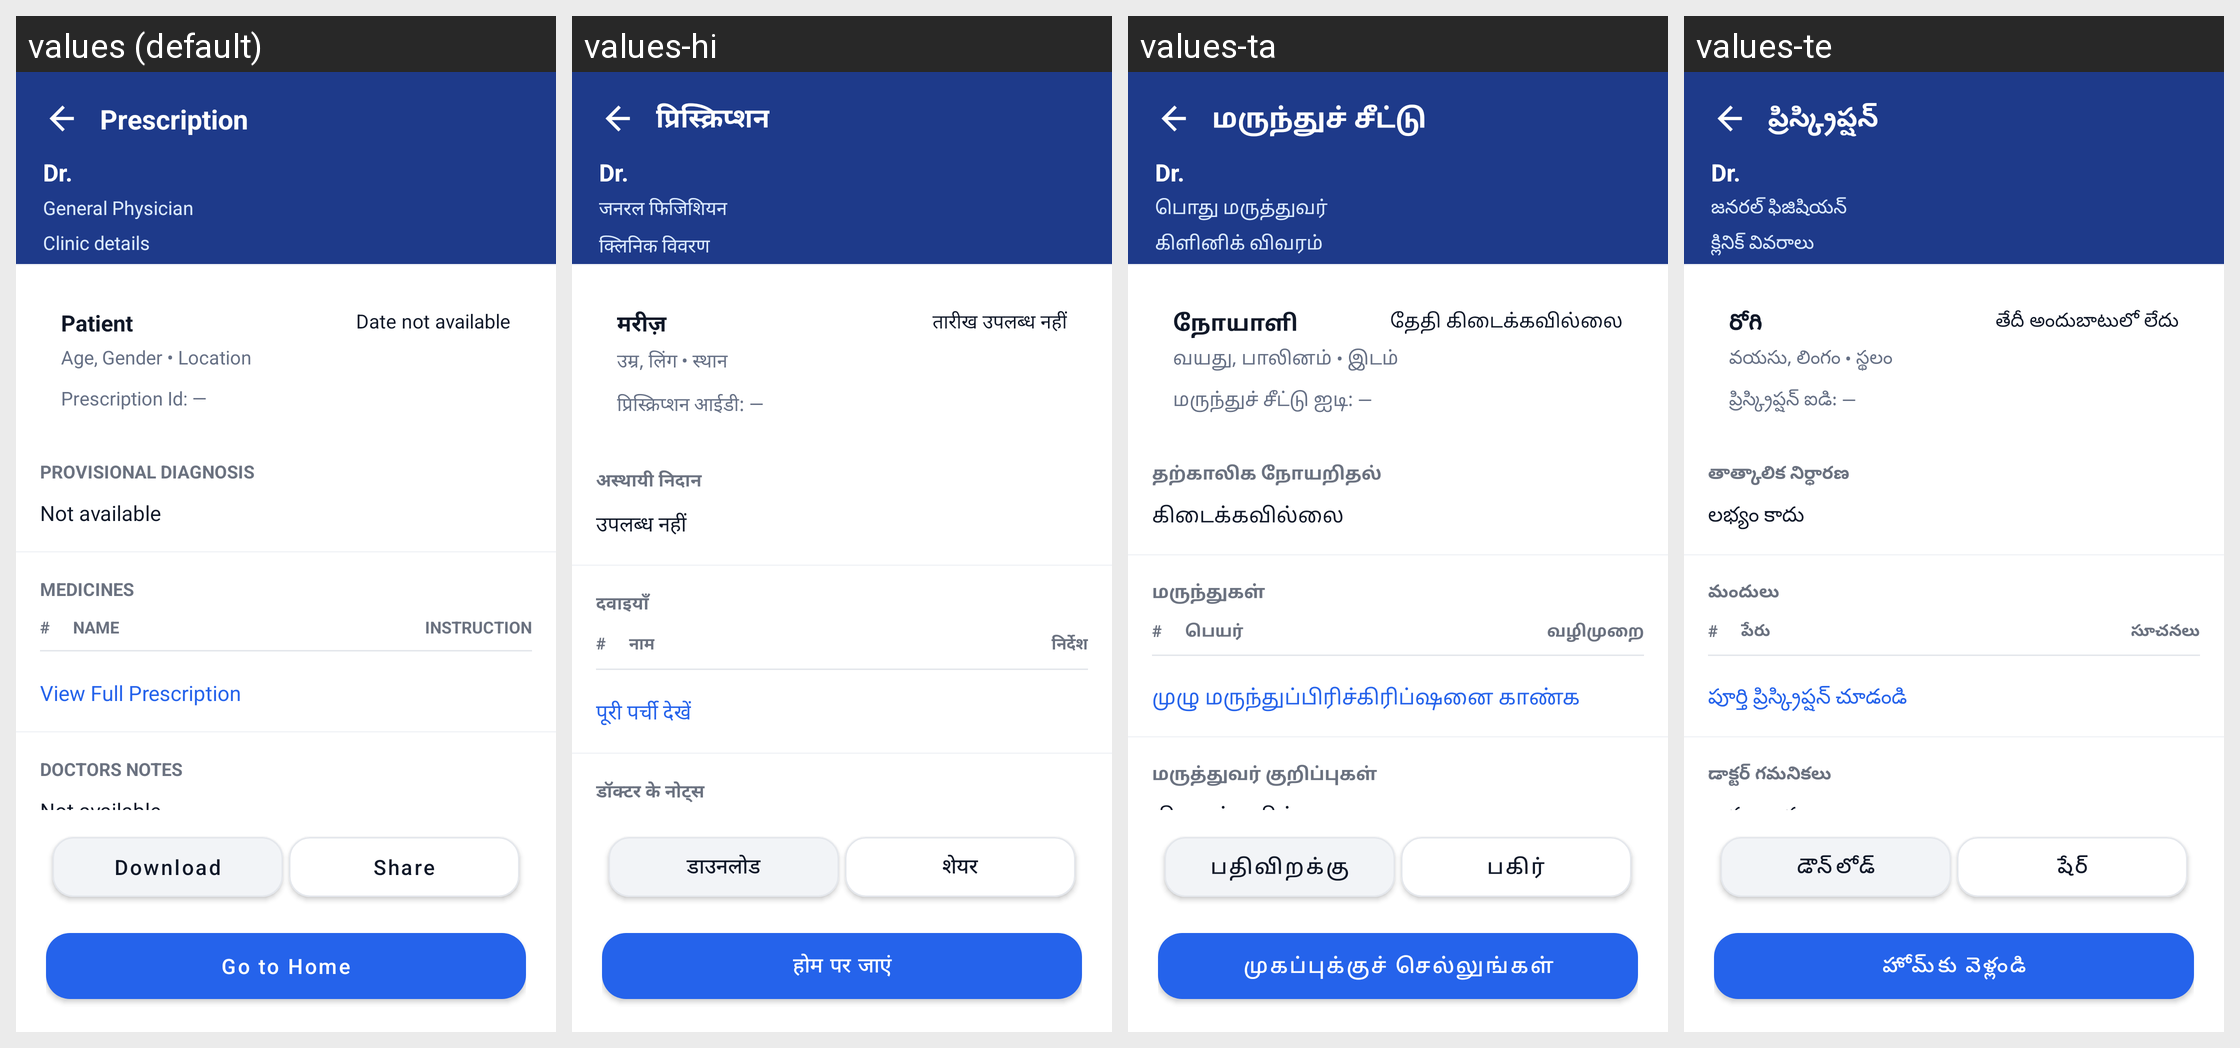

Here is an Android app screen in its default locale and in the app's own translations. Write out the translated-string differences for the strings that appear on this screen.
Android screen res/layout/activity_patient_consultation_summary.xml rendered under 4 locales, left to right: values (default), values-hi, values-ta, values-te. Device: Nexus 5 (rendered at 1080×1920; each locale shown at half size, 540×960, under a caption strip naming it); theme Theme.criticall.
Other locales in the repository, not shown: values-kn, values-ml, values-pa.
Strings drawn on this screen, with the default value and each locale's value (text and hints the layout hard-codes, and strings that could not be matched under every locale, appear in the picture but are not listed):

prescription
  values: Prescription
  values-hi: प्रिस्क्रिप्शन
  values-ta: மருந்துச் சீட்டு
  values-te: ప్రిస్క్రిప్షన్

speciality_general_physician
  values: General Physician
  values-hi: जनरल फिजिशियन
  values-ta: பொது மருத்துவர்
  values-te: జనరల్ ఫిజిషియన్

clinic_placeholder
  values: Clinic details
  values-hi: क्लिनिक विवरण
  values-ta: கிளினிக் விவரம்
  values-te: క్లినిక్ వివరాలు

patient
  values: Patient
  values-hi: मरीज़
  values-ta: நோயாளி
  values-te: రోగి

date_unknown
  values: Date not available
  values-hi: तारीख उपलब्ध नहीं
  values-ta: தேதி கிடைக்கவில்லை
  values-te: తేదీ అందుబాటులో లేదు

patient_meta_placeholder
  values: Age, Gender • Location
  values-hi: उम्र, लिंग • स्थान
  values-ta: வயது, பாலினம் • இடம்
  values-te: వయసు, లింగం • స్థలం

prescription_id_unknown
  values: Prescription Id: —
  values-hi: प्रिस्क्रिप्शन आईडी: —
  values-ta: மருந்துச் சீட்டு ஐடி: —
  values-te: ప్రిస్క్రిప్షన్ ఐడి: —

provisional_diagnosis
  values: Provisional Diagnosis
  values-hi: अस्थायी निदान
  values-ta: தற்காலிக நோயறிதல்
  values-te: తాత్కాలిక నిర్ధారణ

consultation_summary_unavailable
  values: Not available
  values-hi: उपलब्ध नहीं
  values-ta: கிடைக்கவில்லை
  values-te: లభ్యం కాదు

medicines
  values: Medicines
  values-hi: दवाइयाँ
  values-ta: மருந்துகள்
  values-te: మందులు

hash_col
  values: #
  values-hi: #
  values-ta: #
  values-te: #

name_col
  values: Name
  values-hi: नाम
  values-ta: பெயர்
  values-te: పేరు

instruction_col
  values: Instruction
  values-hi: निर्देश
  values-ta: வழிமுறை
  values-te: సూచనలు

view_full_prescription
  values: View Full Prescription
  values-hi: पूरी पर्ची देखें
  values-ta: முழு மருந்துப்பிரிச்கிரிப்ஷனை காண்க
  values-te: పూర్తి ప్రిస్క్రిప్షన్ చూడండి

doctors_notes
  values: Doctors Notes
  values-hi: डॉक्टर के नोट्स
  values-ta: மருத்துவர் குறிப்புகள்
  values-te: డాక్టర్ గమనికలు

download
  values: Download
  values-hi: डाउनलोड
  values-ta: பதிவிறக்கு
  values-te: డౌన్‌లోడ్

share
  values: Share
  values-hi: शेयर
  values-ta: பகிர்
  values-te: షేర్

go_to_home
  values: Go to Home
  values-hi: होम पर जाएं
  values-ta: முகப்புக்குச் செல்லுங்கள்
  values-te: హోమ్‌కు వెళ్లండి
